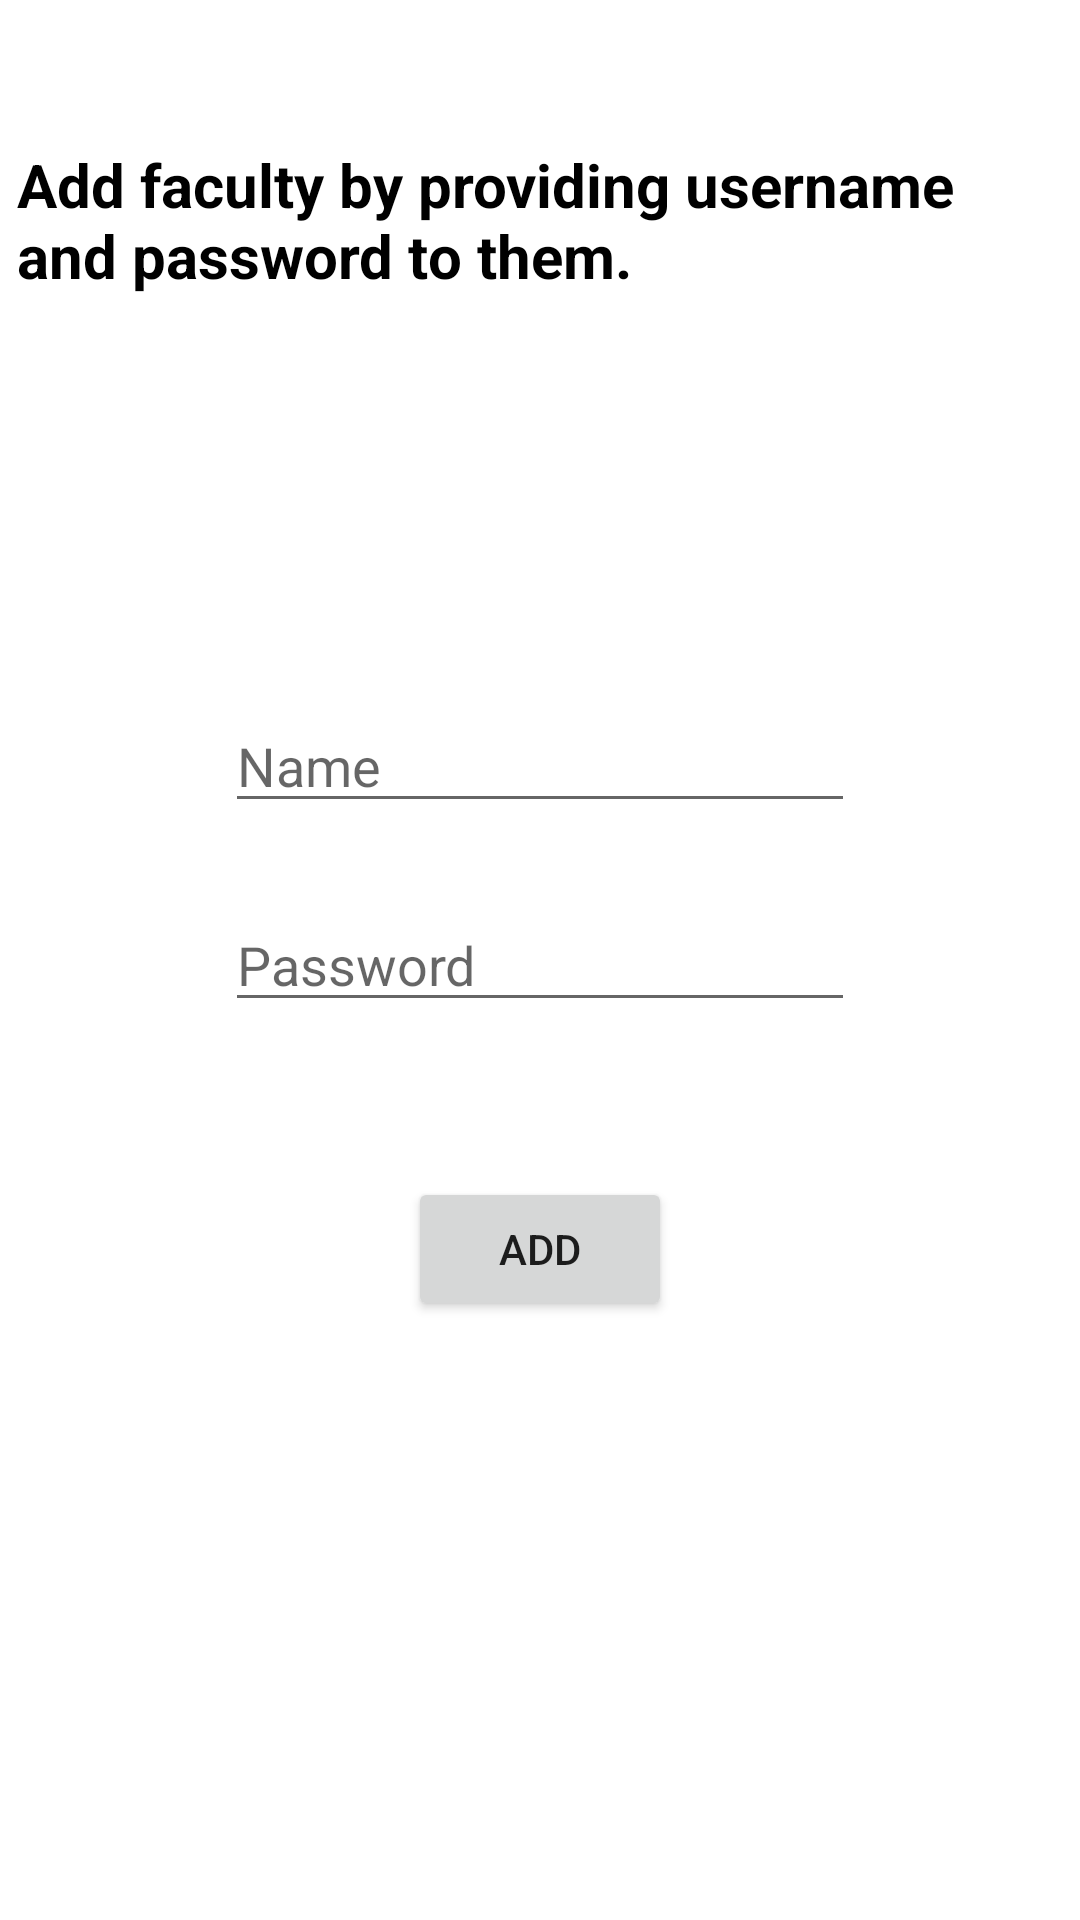

Android layout source for this screen:
<!-- AndroidManifest.xml: application theme Theme.Student_Records -->
<!-- res/layout/activity_admin_page.xml -->
<?xml version="1.0" encoding="utf-8"?>
<androidx.constraintlayout.widget.ConstraintLayout xmlns:android="http://schemas.android.com/apk/res/android"
    xmlns:app="http://schemas.android.com/apk/res-auto"
    xmlns:tools="http://schemas.android.com/tools"
    android:layout_width="match_parent"
    android:layout_height="match_parent"
    tools:context=".AdminPage">

    <TextView
        android:id="@+id/textView3"
        android:layout_width="350dp"
        android:layout_height="88dp"
        android:text="Add faculty by providing username and password to them."
        android:textColor="@color/black"
        android:textSize="20dp"
        android:textStyle="bold"
        app:layout_constraintBottom_toBottomOf="parent"
        app:layout_constraintEnd_toEndOf="parent"
        app:layout_constraintHorizontal_bias="0.57"
        app:layout_constraintStart_toStartOf="parent"
        app:layout_constraintTop_toTopOf="parent"
        app:layout_constraintVertical_bias="0.087" />

    <EditText
        android:id="@+id/FacultyName"
        android:layout_width="wrap_content"
        android:layout_height="wrap_content"
        android:ems="10"
        android:inputType="textPersonName"
        android:hint="Name"
        app:layout_constraintBottom_toBottomOf="parent"
        app:layout_constraintEnd_toEndOf="parent"
        app:layout_constraintStart_toStartOf="parent"
        app:layout_constraintTop_toTopOf="parent"
        app:layout_constraintVertical_bias="0.389" />

    <EditText
        android:id="@+id/FacultyPassword"
        android:layout_width="wrap_content"
        android:layout_height="wrap_content"
        android:ems="10"
        android:hint="Password"
        android:inputType="textPassword"
        app:layout_constraintBottom_toBottomOf="parent"
        app:layout_constraintEnd_toEndOf="parent"
        app:layout_constraintStart_toStartOf="parent"
        app:layout_constraintTop_toTopOf="parent" />

    <Button
        android:id="@+id/button"
        android:layout_width="wrap_content"
        android:layout_height="wrap_content"
        android:text="Add"
        app:layout_constraintBottom_toBottomOf="parent"
        app:layout_constraintEnd_toEndOf="parent"
        app:layout_constraintStart_toStartOf="parent"
        app:layout_constraintTop_toTopOf="parent"
        app:layout_constraintVertical_bias="0.663" />
</androidx.constraintlayout.widget.ConstraintLayout>
<!-- resources referenced by this layout -->
<resources>
  <color name="black">#FF000000</color>
  <style name="Theme.Student_Records" parent="Theme.MaterialComponents.DayNight.DarkActionBar">
          
          <item name="colorPrimary">@color/purple_500</item>
          <item name="colorPrimaryVariant">@color/purple_700</item>
          <item name="colorOnPrimary">@color/white</item>
          
          <item name="colorSecondary">@color/teal_200</item>
          <item name="colorSecondaryVariant">@color/teal_700</item>
          <item name="colorOnSecondary">@color/black</item>
          
          <item name="android:statusBarColor">?attr/colorPrimaryVariant</item>
          
      </style>
  <color name="purple_500">#FF6200EE</color>
  <color name="purple_700">#FF3700B3</color>
  <color name="white">#FFFFFFFF</color>
  <color name="teal_200">#FF03DAC5</color>
  <color name="teal_700">#FF018786</color>
</resources>
